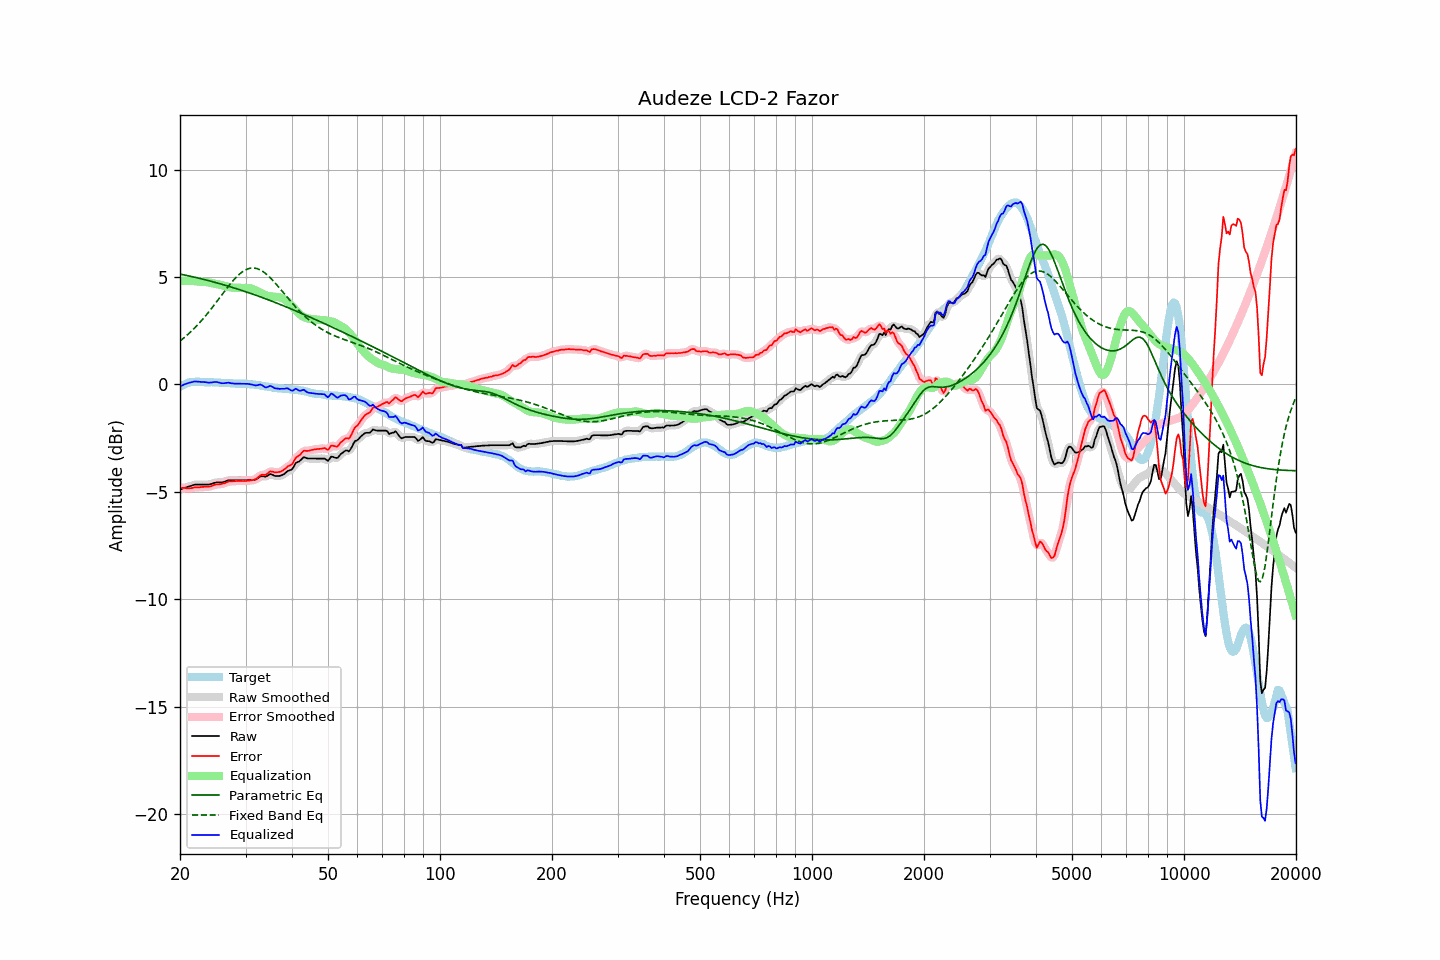

The table this chart was drawn from, first rows:
frequency, raw, error, smoothed, error_smoothed, equalization, parametric_eq, fixed_band_eq, equalized_raw, equalized_smoothed, target
20.00, -4.90, -4.80, -4.90, -4.80, 4.81, 5.14, 2.02, -0.09, -0.09, -0.10
20.20, -4.87, -4.81, -4.87, -4.81, 4.82, 5.12, 2.08, -0.06, -0.05, -0.06
20.40, -4.84, -4.82, -4.84, -4.82, 4.82, 5.11, 2.14, -0.02, -0.02, -0.02
20.61, -4.81, -4.81, -4.81, -4.82, 4.82, 5.09, 2.20, 0.01, 0.01, 0.00
20.81, -4.79, -4.83, -4.79, -4.83, 4.82, 5.08, 2.27, 0.03, 0.04, 0.04
21.02, -4.76, -4.84, -4.76, -4.83, 4.82, 5.06, 2.33, 0.06, 0.06, 0.08
21.23, -4.74, -4.83, -4.74, -4.84, 4.82, 5.04, 2.40, 0.08, 0.08, 0.09
21.44, -4.72, -4.83, -4.72, -4.82, 4.82, 5.03, 2.47, 0.10, 0.10, 0.11
21.66, -4.69, -4.81, -4.69, -4.81, 4.81, 5.01, 2.54, 0.12, 0.12, 0.12
21.87, -4.67, -4.79, -4.67, -4.80, 4.81, 4.99, 2.62, 0.14, 0.13, 0.12
22.09, -4.66, -4.79, -4.66, -4.79, 4.80, 4.97, 2.70, 0.14, 0.14, 0.13
22.31, -4.66, -4.79, -4.66, -4.79, 4.79, 4.96, 2.78, 0.13, 0.13, 0.13
22.54, -4.66, -4.79, -4.66, -4.79, 4.78, 4.94, 2.86, 0.12, 0.12, 0.13
22.76, -4.66, -4.78, -4.66, -4.78, 4.78, 4.92, 2.94, 0.12, 0.12, 0.12
22.99, -4.66, -4.77, -4.66, -4.77, 4.77, 4.90, 3.02, 0.11, 0.11, 0.11
23.22, -4.66, -4.77, -4.66, -4.76, 4.77, 4.88, 3.11, 0.11, 0.11, 0.11
23.45, -4.66, -4.76, -4.66, -4.76, 4.76, 4.86, 3.20, 0.10, 0.10, 0.10
23.69, -4.66, -4.76, -4.66, -4.76, 4.75, 4.85, 3.29, 0.09, 0.09, 0.10
23.92, -4.66, -4.76, -4.66, -4.75, 4.74, 4.83, 3.38, 0.08, 0.09, 0.10
24.16, -4.64, -4.75, -4.64, -4.74, 4.73, 4.81, 3.48, 0.09, 0.09, 0.10
24.40, -4.62, -4.72, -4.62, -4.72, 4.71, 4.79, 3.57, 0.09, 0.10, 0.10
24.65, -4.59, -4.68, -4.59, -4.69, 4.70, 4.77, 3.67, 0.11, 0.11, 0.09
24.89, -4.57, -4.66, -4.57, -4.67, 4.69, 4.75, 3.77, 0.11, 0.11, 0.09
25.14, -4.56, -4.65, -4.56, -4.65, 4.67, 4.73, 3.87, 0.11, 0.11, 0.09
25.39, -4.56, -4.65, -4.56, -4.65, 4.65, 4.71, 3.97, 0.09, 0.09, 0.09
25.65, -4.56, -4.64, -4.56, -4.64, 4.63, 4.68, 4.07, 0.07, 0.07, 0.08
25.91, -4.56, -4.63, -4.56, -4.63, 4.61, 4.66, 4.17, 0.05, 0.06, 0.07
26.16, -4.54, -4.61, -4.54, -4.61, 4.60, 4.64, 4.27, 0.06, 0.06, 0.07
26.43, -4.52, -4.59, -4.52, -4.58, 4.58, 4.62, 4.36, 0.06, 0.06, 0.07
26.69, -4.49, -4.56, -4.49, -4.55, 4.56, 4.60, 4.46, 0.07, 0.07, 0.07
26.96, -4.46, -4.52, -4.47, -4.53, 4.54, 4.58, 4.56, 0.08, 0.07, 0.06
27.23, -4.46, -4.52, -4.46, -4.52, 4.53, 4.55, 4.65, 0.07, 0.07, 0.06
27.50, -4.46, -4.52, -4.46, -4.51, 4.51, 4.53, 4.74, 0.05, 0.06, 0.06
27.77, -4.46, -4.51, -4.46, -4.51, 4.50, 4.51, 4.83, 0.04, 0.04, 0.05
28.05, -4.46, -4.50, -4.46, -4.50, 4.50, 4.48, 4.91, 0.04, 0.04, 0.04
28.33, -4.46, -4.49, -4.46, -4.50, 4.50, 4.46, 4.99, 0.04, 0.04, 0.03
28.62, -4.46, -4.49, -4.46, -4.49, 4.50, 4.44, 5.07, 0.03, 0.03, 0.03
28.90, -4.46, -4.49, -4.46, -4.49, 4.49, 4.41, 5.13, 0.03, 0.03, 0.03
29.19, -4.46, -4.49, -4.46, -4.49, 4.49, 4.39, 5.20, 0.03, 0.03, 0.03
29.48, -4.46, -4.50, -4.46, -4.50, 4.49, 4.36, 5.25, 0.03, 0.03, 0.04
29.78, -4.46, -4.49, -4.46, -4.49, 4.49, 4.34, 5.30, 0.03, 0.03, 0.03
30.08, -4.46, -4.50, -4.46, -4.49, 4.49, 4.31, 5.34, 0.03, 0.03, 0.04
30.38, -4.46, -4.48, -4.46, -4.48, 4.49, 4.29, 5.38, 0.03, 0.03, 0.02
30.68, -4.46, -4.47, -4.46, -4.47, 4.48, 4.26, 5.40, 0.02, 0.02, 0.01
30.99, -4.46, -4.46, -4.46, -4.46, 4.47, 4.24, 5.42, 0.00, 0.01, 0.00
31.30, -4.45, -4.45, -4.45, -4.46, 4.44, 4.21, 5.42, -0.01, -0.01, 0.00
31.61, -4.44, -4.44, -4.44, -4.44, 4.41, 4.18, 5.42, -0.03, -0.03, -0.00
31.93, -4.43, -4.41, -4.42, -4.40, 4.38, 4.16, 5.41, -0.05, -0.04, -0.02
32.24, -4.39, -4.36, -4.38, -4.35, 4.35, 4.13, 5.39, -0.04, -0.03, -0.03
32.57, -4.33, -4.30, -4.33, -4.29, 4.32, 4.10, 5.36, -0.02, -0.02, -0.03
32.89, -4.28, -4.23, -4.29, -4.24, 4.28, 4.08, 5.33, -0.00, -0.01, -0.05
33.22, -4.27, -4.20, -4.28, -4.22, 4.24, 4.05, 5.28, -0.03, -0.04, -0.07
33.55, -4.28, -4.21, -4.28, -4.21, 4.20, 4.02, 5.24, -0.08, -0.09, -0.07
33.89, -4.30, -4.21, -4.29, -4.20, 4.16, 3.99, 5.18, -0.14, -0.12, -0.09
34.23, -4.27, -4.18, -4.26, -4.16, 4.14, 3.96, 5.12, -0.14, -0.12, -0.09
34.57, -4.22, -4.10, -4.22, -4.11, 4.12, 3.94, 5.05, -0.10, -0.11, -0.12
34.92, -4.17, -4.04, -4.19, -4.07, 4.10, 3.91, 4.98, -0.07, -0.09, -0.13
35.27, -4.19, -4.06, -4.19, -4.06, 4.09, 3.88, 4.90, -0.10, -0.10, -0.13
35.62, -4.22, -4.07, -4.22, -4.07, 4.09, 3.85, 4.82, -0.13, -0.13, -0.15
35.97, -4.26, -4.10, -4.25, -4.09, 4.08, 3.82, 4.74, -0.18, -0.17, -0.16
... 635 more rows
